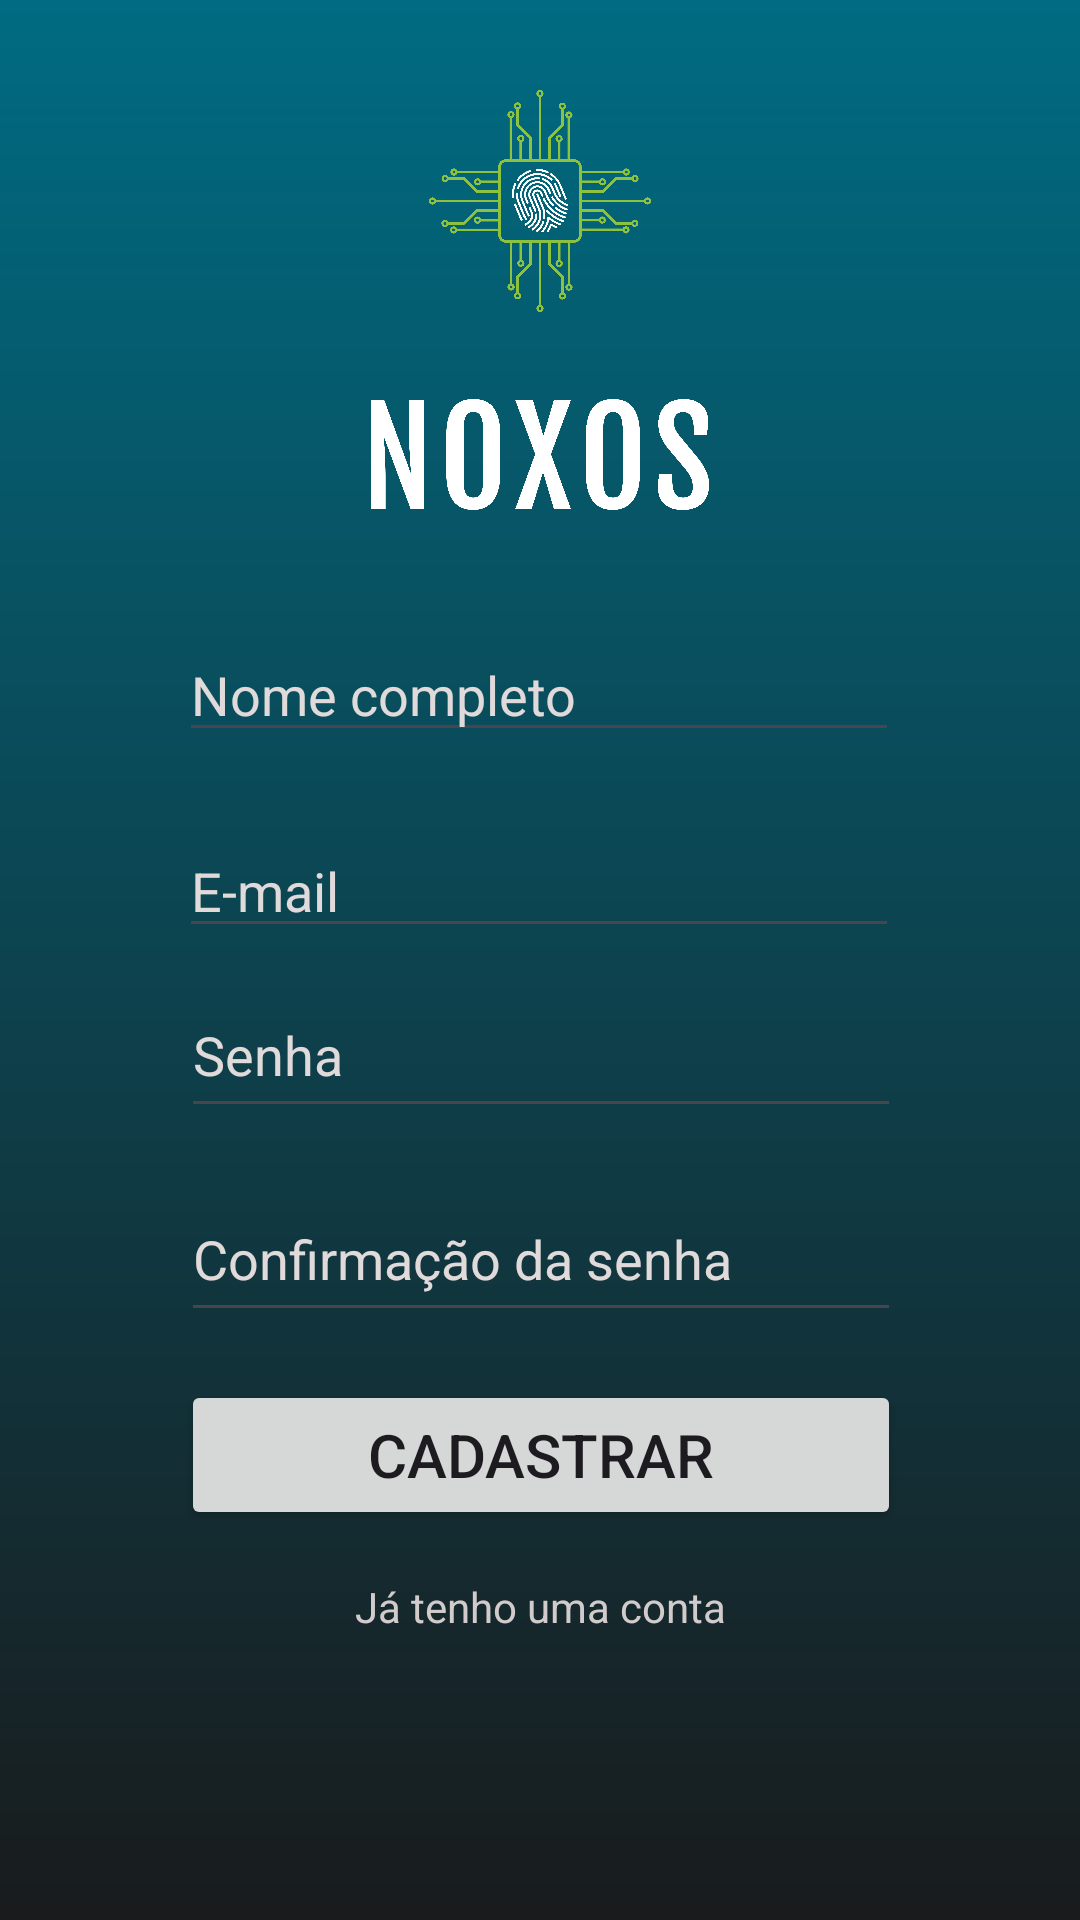

Reconstruct the res/layout file that produces this screen, plus the resources it refers to.
<!-- AndroidManifest.xml: application theme Theme.Noxos_mobi -->
<!-- res/layout/activity_cadastro.xml -->
<?xml version="1.0" encoding="utf-8"?>
<androidx.constraintlayout.widget.ConstraintLayout
    xmlns:android="http://schemas.android.com/apk/res/android"
    xmlns:tools="http://schemas.android.com/tools"
    xmlns:app="http://schemas.android.com/apk/res-auto"
    android:layout_width="match_parent"
    android:layout_height="match_parent"
    tools:context=".view.MainActivity"
    android:background="@drawable/background_main"
    >
    <EditText
        android:layout_width="240dp"
        android:layout_height="wrap_content"
        android:inputType="text"
        android:ems="10"
        android:id="@+id/txtNome"
        android:textColor="#D1CBCB"
        app:layout_constraintEnd_toEndOf="parent"
        app:layout_constraintStart_toStartOf="parent"
        app:layout_constraintBottom_toTopOf="@+id/txtEmail"
        app:layout_constraintHorizontal_bias="0.497" android:layout_marginBottom="24dp" android:hint="Nome completo"
        android:textColorHint="#E1DADA"/>

    <EditText
        android:id="@+id/txtEmail"
        android:layout_width="240dp"
        android:layout_height="wrap_content"
        android:layout_marginBottom="8dp"
        android:ems="10"
        android:hint="E-mail"
        android:inputType="text"
        android:textColor="#D1CBCB"
        android:textColorHint="#E1DADA"
        app:layout_constraintBottom_toTopOf="@+id/txtPassword"
        app:layout_constraintEnd_toEndOf="parent"
        app:layout_constraintHorizontal_bias="0.497"
        app:layout_constraintStart_toStartOf="parent" />

    <EditText
        android:layout_width="240dp"
        android:layout_height="52dp"
        android:inputType="textPassword"
        android:ems="10"
        android:id="@+id/txtPassword"
        android:textColor="#D1CBCB"
        app:layout_constraintStart_toStartOf="parent"
        app:layout_constraintEnd_toEndOf="parent" app:layout_constraintBottom_toTopOf="@+id/txtConfirmPassword"
        app:layout_constraintHorizontal_bias="0.502" android:layout_marginBottom="16dp" android:hint="Senha"
        android:textColorHint="#E1DADA"/>
    <EditText
        android:layout_width="240dp"
        android:layout_height="52dp"
        android:inputType="textPassword"
        android:ems="10"
        android:id="@+id/txtConfirmPassword"
        android:textColor="#D1CBCB"
        app:layout_constraintStart_toStartOf="parent"
        app:layout_constraintEnd_toEndOf="parent" app:layout_constraintBottom_toTopOf="@+id/buttonCadastro"
        app:layout_constraintHorizontal_bias="0.502" android:layout_marginBottom="16dp" android:hint="Confirmação da senha"
        android:textColorHint="#E1DADA"/>
    <Button
        android:text="Cadastrar"
        android:layout_width="240dp"
        android:layout_height="50dp" android:id="@+id/buttonCadastro"
        app:layout_constraintStart_toStartOf="parent"
        app:layout_constraintEnd_toEndOf="parent" app:layout_constraintHorizontal_bias="0.502"
        app:layout_constraintBottom_toBottomOf="parent" android:layout_marginBottom="130dp"
        android:textSize="20sp"/>
    <ImageView
        android:layout_width="wrap_content"
        android:layout_height="200dp" app:srcCompat="@drawable/logo_transparente" android:id="@+id/imageView4"

        app:layout_constraintTop_toTopOf="parent"
        app:layout_constraintBottom_toTopOf="@+id/editTextText2" app:layout_constraintVertical_bias="0.704"
        app:layout_constraintEnd_toEndOf="parent" app:layout_constraintStart_toStartOf="parent"/>
    <TextView
        android:id="@+id/telaLogin"
        android:layout_width="wrap_content"
        android:layout_height="wrap_content"
        android:text="Já tenho uma conta"
        android:clickable="true"
        android:onClick="abrirTelaLogin"
        android:layout_marginTop="16dp"
        android:textColor="#D1CBCB"
        app:layout_constraintTop_toBottomOf="@+id/buttonCadastro"
        app:layout_constraintStart_toStartOf="parent"
        app:layout_constraintEnd_toEndOf="parent"/>


</androidx.constraintlayout.widget.ConstraintLayout>
<!-- resources referenced by this layout -->
<resources>
  <!-- drawable background_main (drawable) -->
  <?xml version="1.0" encoding="utf-8"?>
  <layer-list xmlns:android="http://schemas.android.com/apk/res/android">
  <item>
      <shape android:shape="rectangle">
          <gradient
          android:startColor="#006B82"
          android:endColor="#191B1C"
          android:angle="30"
          android:type="linear"
  
          />
      </shape>
  </item>
  </layer-list>
  <!-- drawable logo_transparente: png bitmap (drawable, 682272 bytes) -->
  <style name="Theme.Noxos_mobi" parent="Base.Theme.Noxos_mobi" />
  <style name="Base.Theme.Noxos_mobi" parent="Theme.Material3.DayNight.NoActionBar">
          
          
      </style>
</resources>
